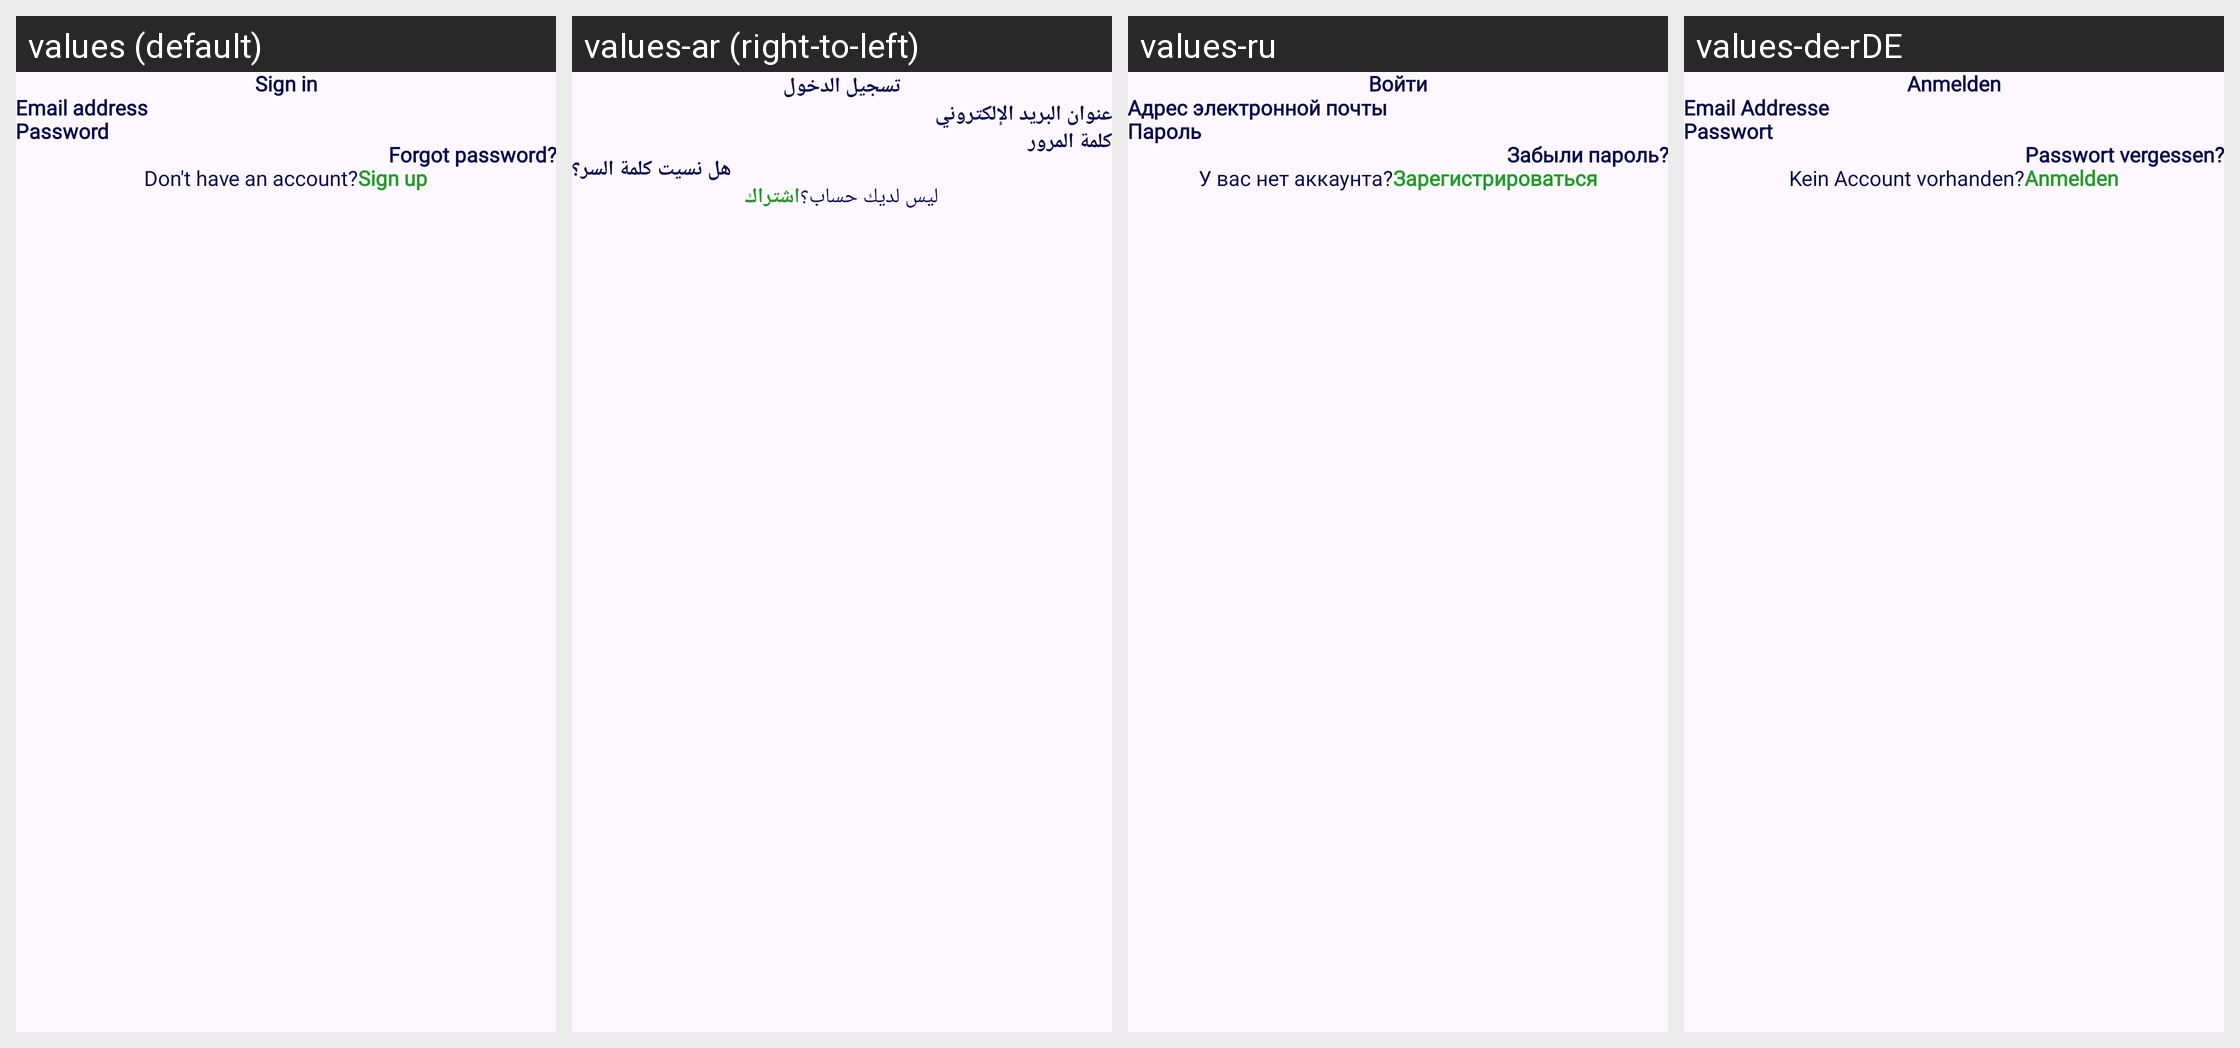

This grid shows one Android layout under several languages. Give, for every string resource on the screen, its name, the default text and each shown locale's text.
Android screen res/layout/activity_sign_in.xml rendered under 4 locales, left to right: values (default), values-ar (right-to-left), values-ru, values-de-rDE. Device: Nexus 5 (rendered at 1080×1920; each locale shown at half size, 540×960, under a caption strip naming it); theme Theme.Trooute.
Other locales in the repository, not shown: values-fr.
Strings drawn on this screen, with the default value and each locale's value (text and hints the layout hard-codes, and strings that could not be matched under every locale, appear in the picture but are not listed):

sign_in
  values: Sign in
  values-ar: تسجيل الدخول
  values-ru: Войти
  values-de-rDE: Anmelden

email_address
  values: Email address
  values-ar: عنوان البريد الإلكتروني
  values-ru: Адрес электронной почты
  values-de-rDE: Email Addresse

password
  values: Password
  values-ar: كلمة المرور
  values-ru: Пароль
  values-de-rDE: Passwort

forgot_password
  values: Forgot password?
  values-ar: هل نسيت كلمة السر؟
  values-ru: Забыли пароль?
  values-de-rDE: Passwort vergessen?

don_t_have_an_account
  values: Don't have an account?
  values-ar: ليس لديك حساب؟
  values-ru: У вас нет аккаунта?
  values-de-rDE: Kein Account vorhanden?

sign_up
  values: Sign up
  values-ar: اشتراك
  values-ru: Зарегистрироваться
  values-de-rDE: Anmelden
